2-way image classification set "Dataset" from GitHub (daffakurnia11/Coffee-Beans-Defect-Classification); label vocabulary: defected, undefected.

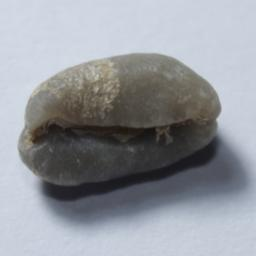
Label: defected

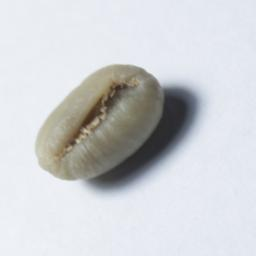
Label: defected

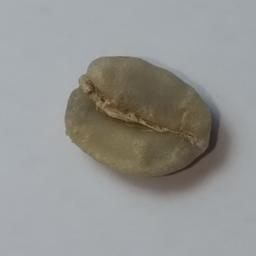
Label: undefected

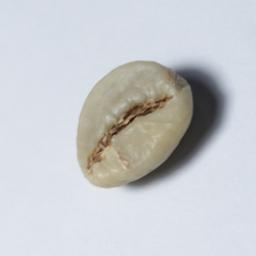
Label: undefected

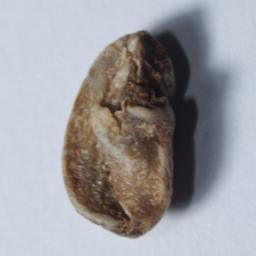
Label: defected

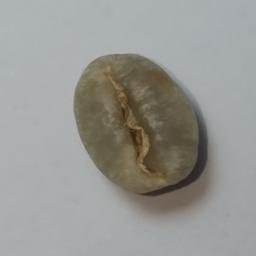
Label: undefected
